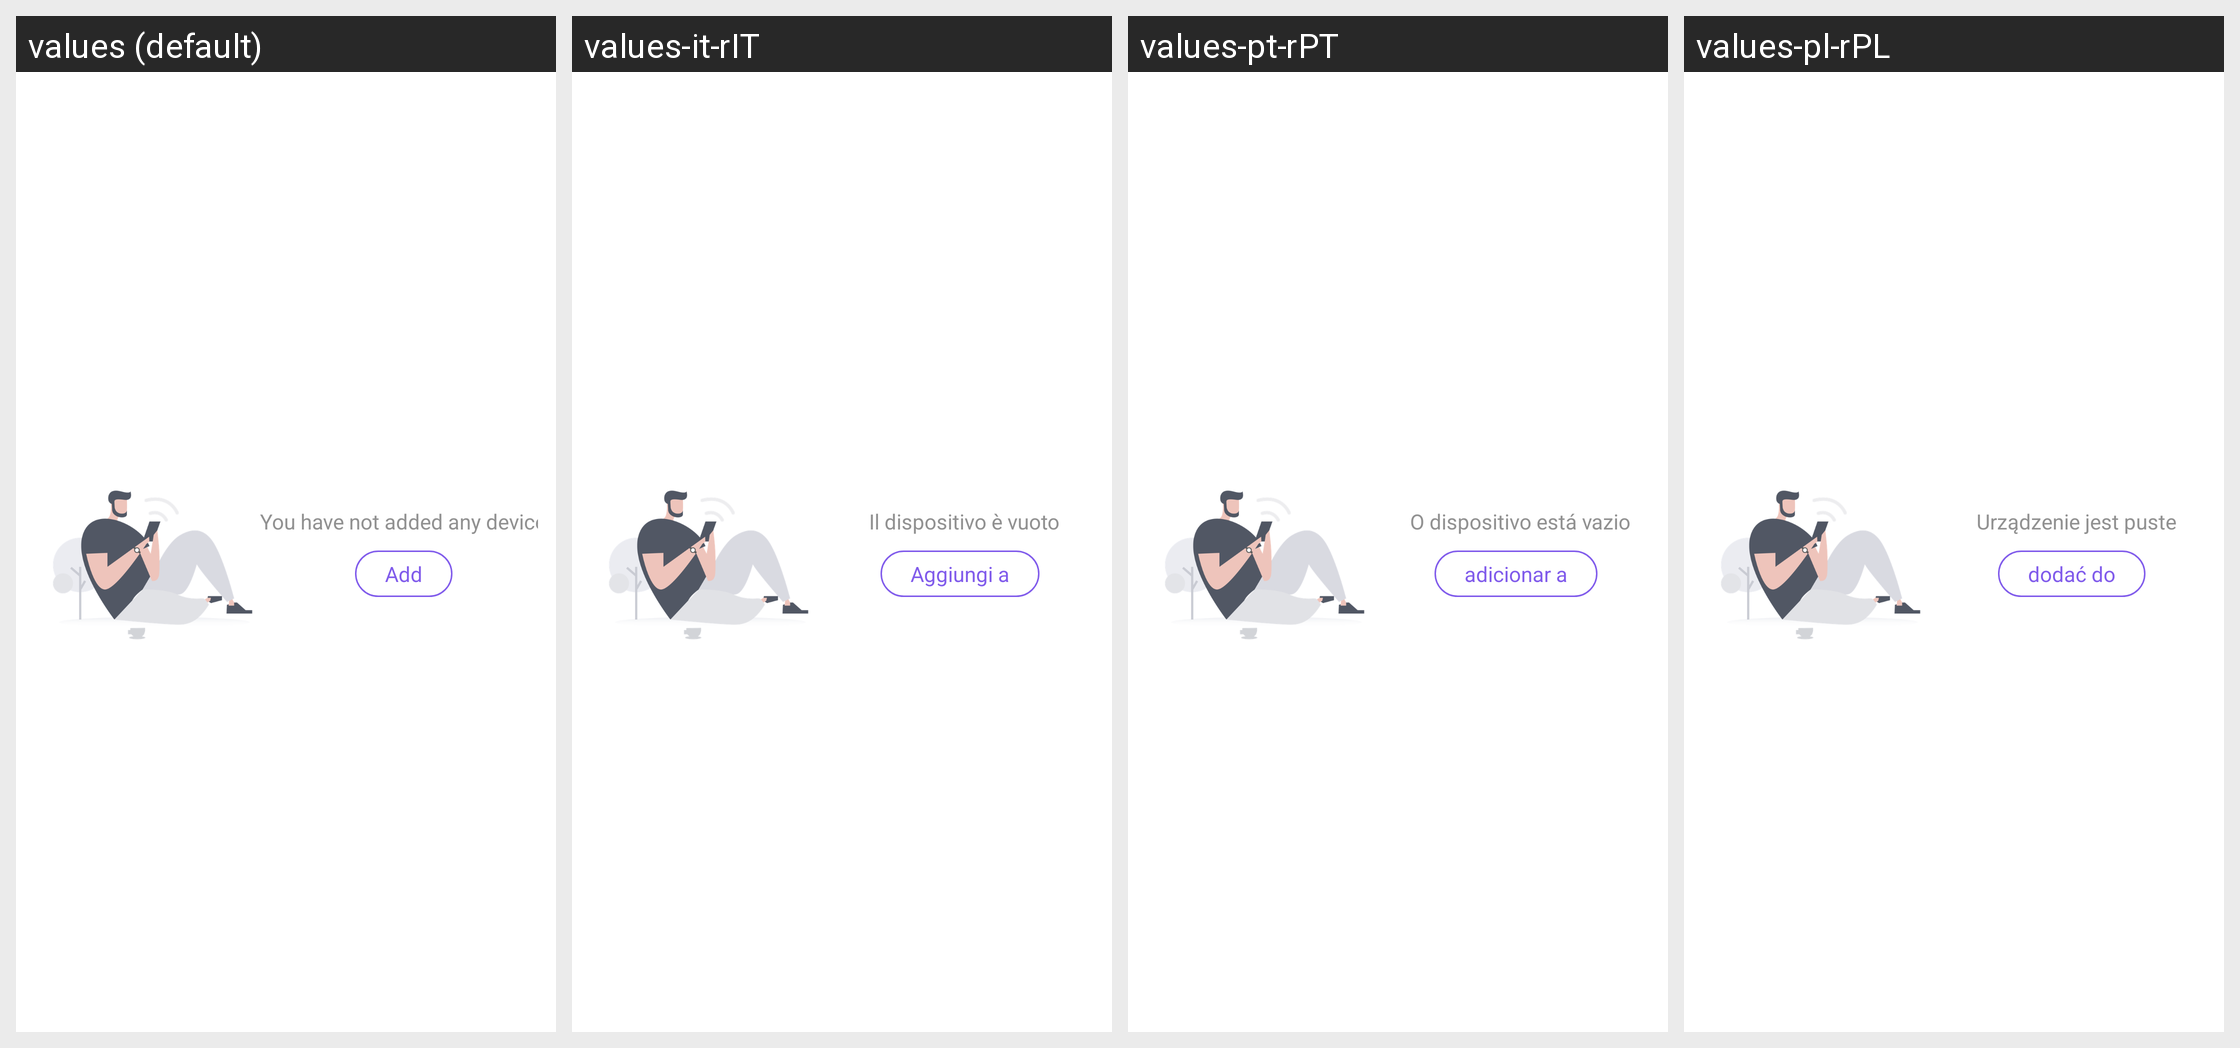

Strings drawn on this Android screen and how each of the app's shown locales translates them:
Android screen res/layout/view_none_device.xml rendered under 4 locales, left to right: values (default), values-it-rIT, values-pt-rPT, values-pl-rPL. Device: Nexus 5 (rendered at 1080×1920; each locale shown at half size, 540×960, under a caption strip naming it); theme Theme.HealthAide.
Other locales in the repository, not shown: values-ar, values-de-rDE, values-es-rES, values-fa, values-fr-rFR, values-in-rID, values-iw-rIL, values-ja-rJP, values-ko-rKR, values-ms, values-ru-rRU, values-sv-rSE, values-th-rTH, values-tr-rTR, values-vi-rVN, values-zh.
Strings drawn on this screen, with the default value and each locale's value (text and hints the layout hard-codes, and strings that could not be matched under every locale, appear in the picture but are not listed):

no_device_tips
  values: You have not added any devices
  values-it-rIT: Il dispositivo è vuoto
  values-pt-rPT: O dispositivo está vazio
  values-pl-rPL: Urządzenie jest puste

add
  values: Add
  values-it-rIT: Aggiungi a
  values-pt-rPT: adicionar a
  values-pl-rPL: dodać do
